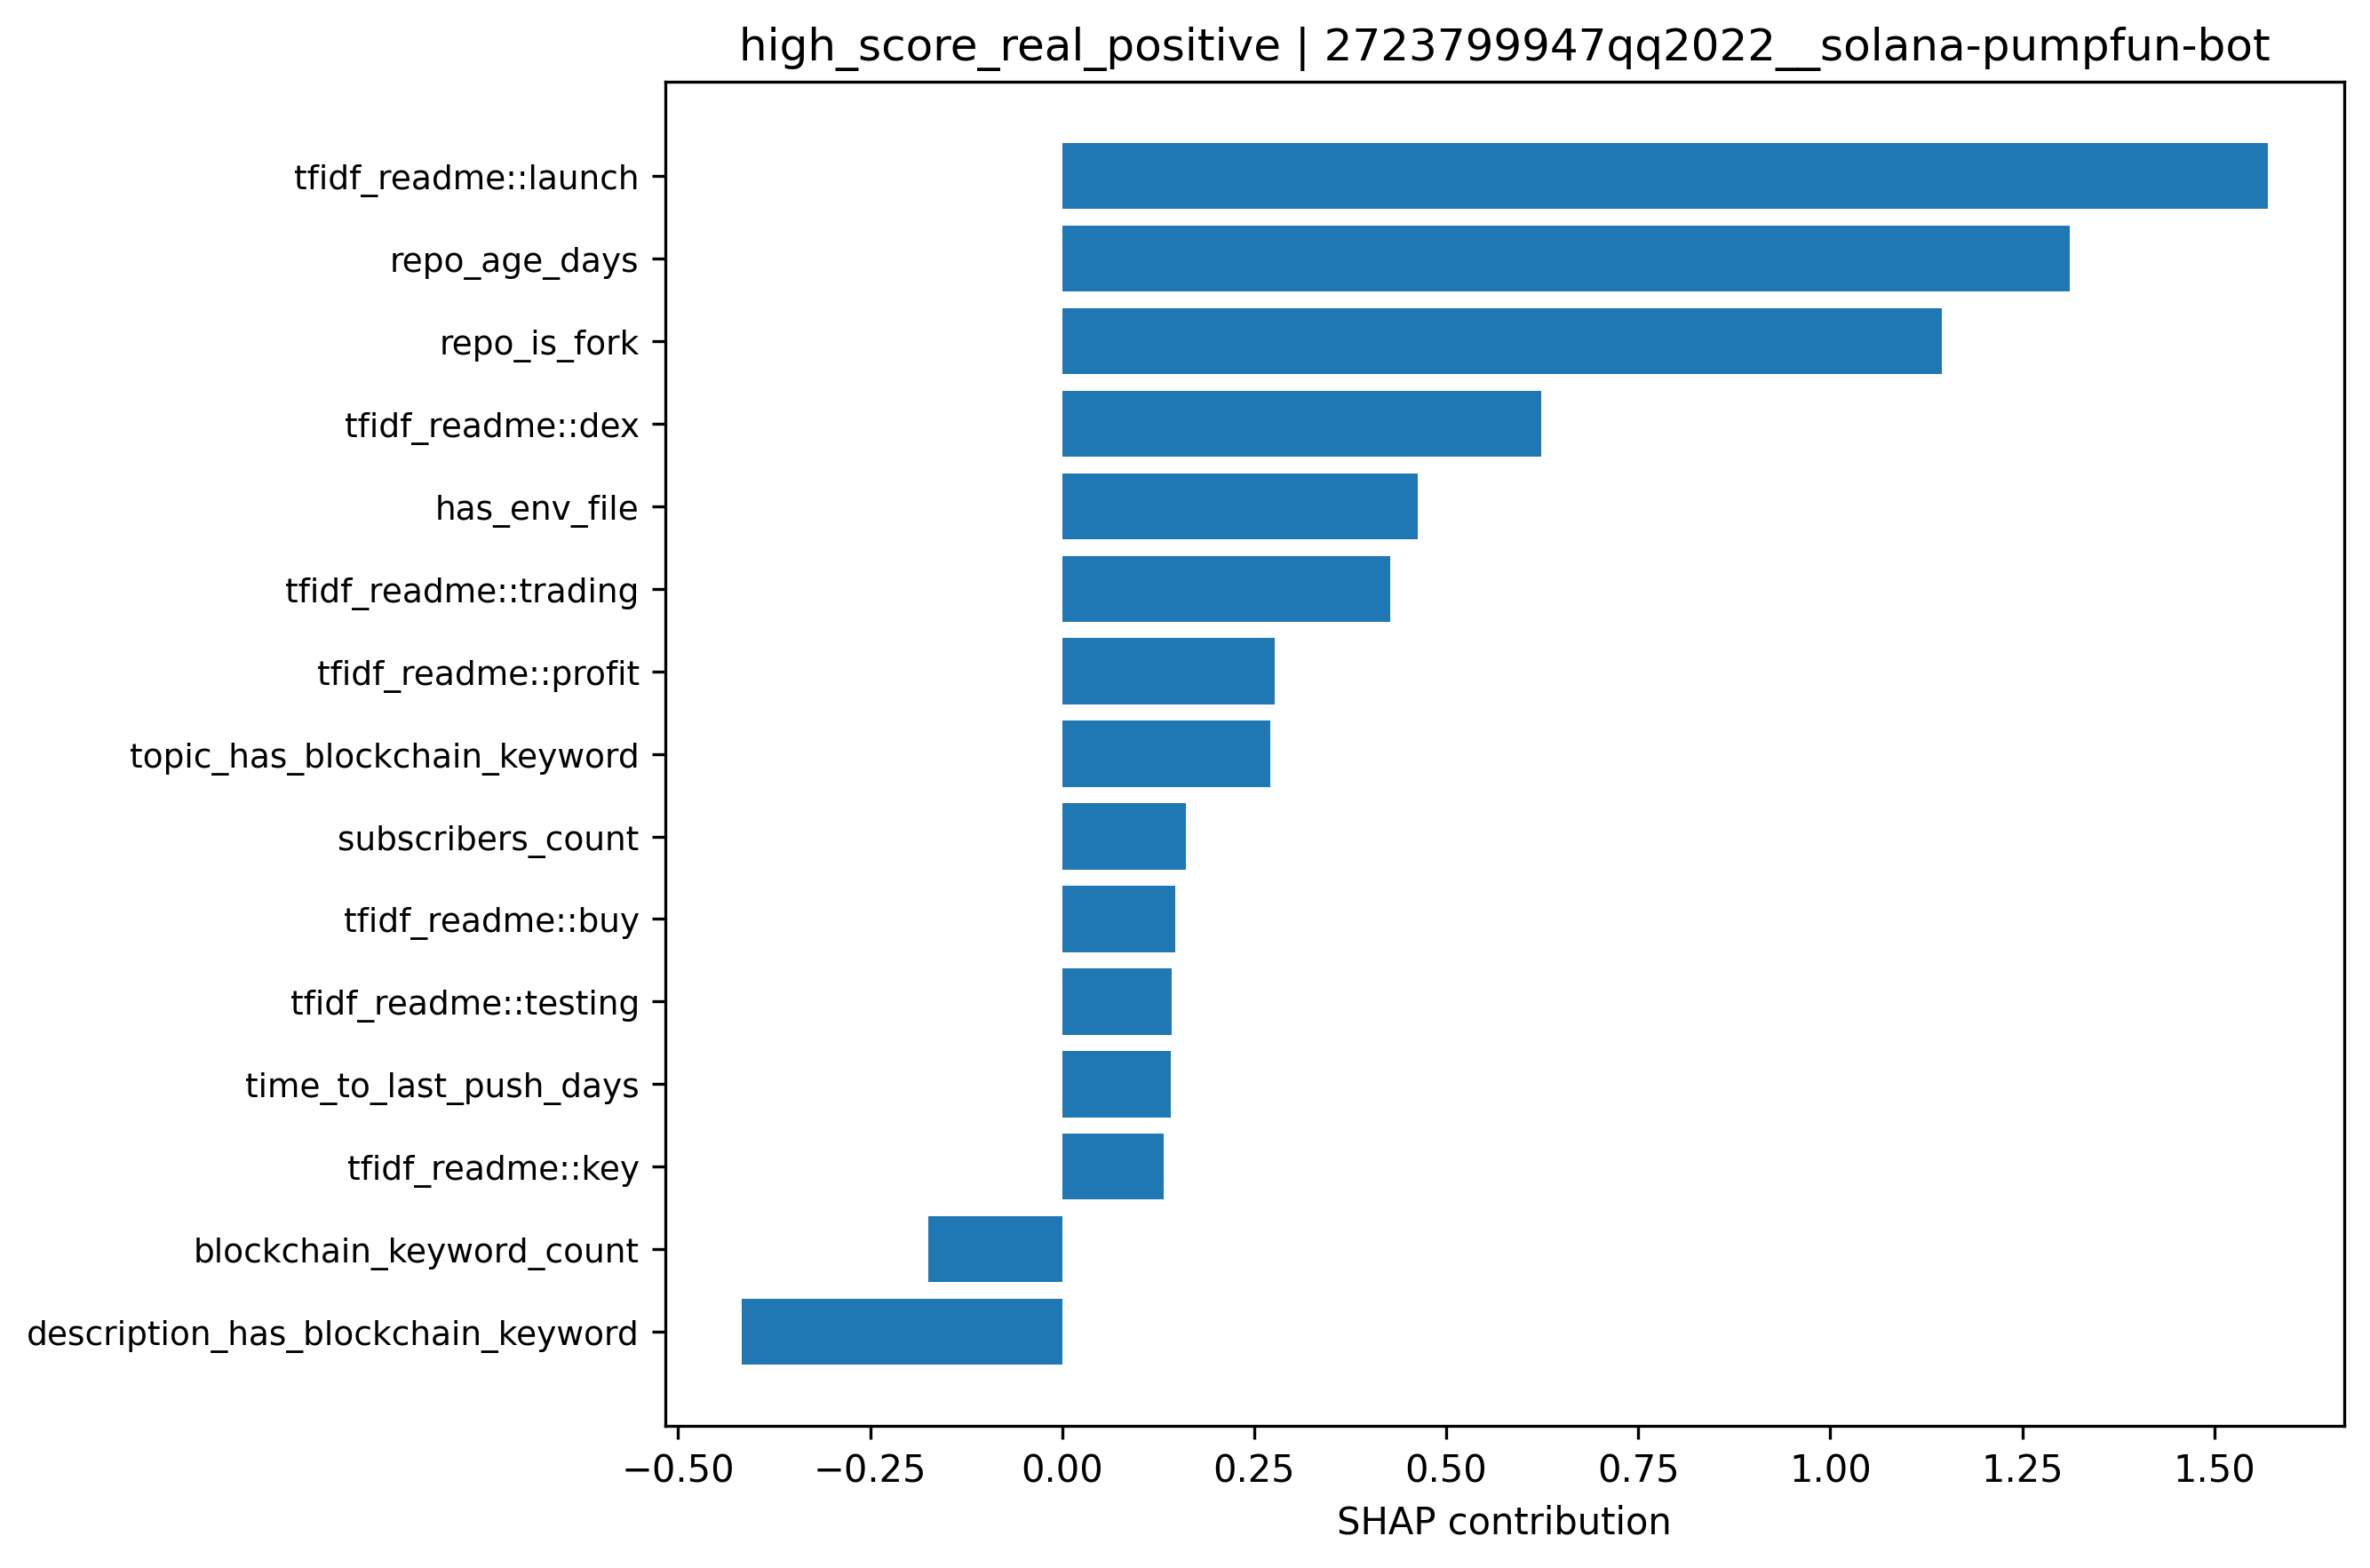

The table this chart was drawn from, first rows:
feature, shap_value, abs_shap
tfidf_readme::launch, 1.569, 1.569
repo_age_days, 1.312, 1.312
repo_is_fork, 1.145, 1.145
tfidf_readme::dex, 0.6233, 0.6233
has_env_file, 0.4626, 0.4626
tfidf_readme::trading, 0.4275, 0.4275
description_has_blockchain_keyword, -0.4175, 0.4175
tfidf_readme::profit, 0.2769, 0.2769
topic_has_blockchain_keyword, 0.2711, 0.2711
blockchain_keyword_count, -0.1744, 0.1744
subscribers_count, 0.1607, 0.1607
tfidf_readme::buy, 0.1472, 0.1472
tfidf_readme::testing, 0.1426, 0.1426
time_to_last_push_days, 0.1408, 0.1408
tfidf_readme::key, 0.1318, 0.1318
